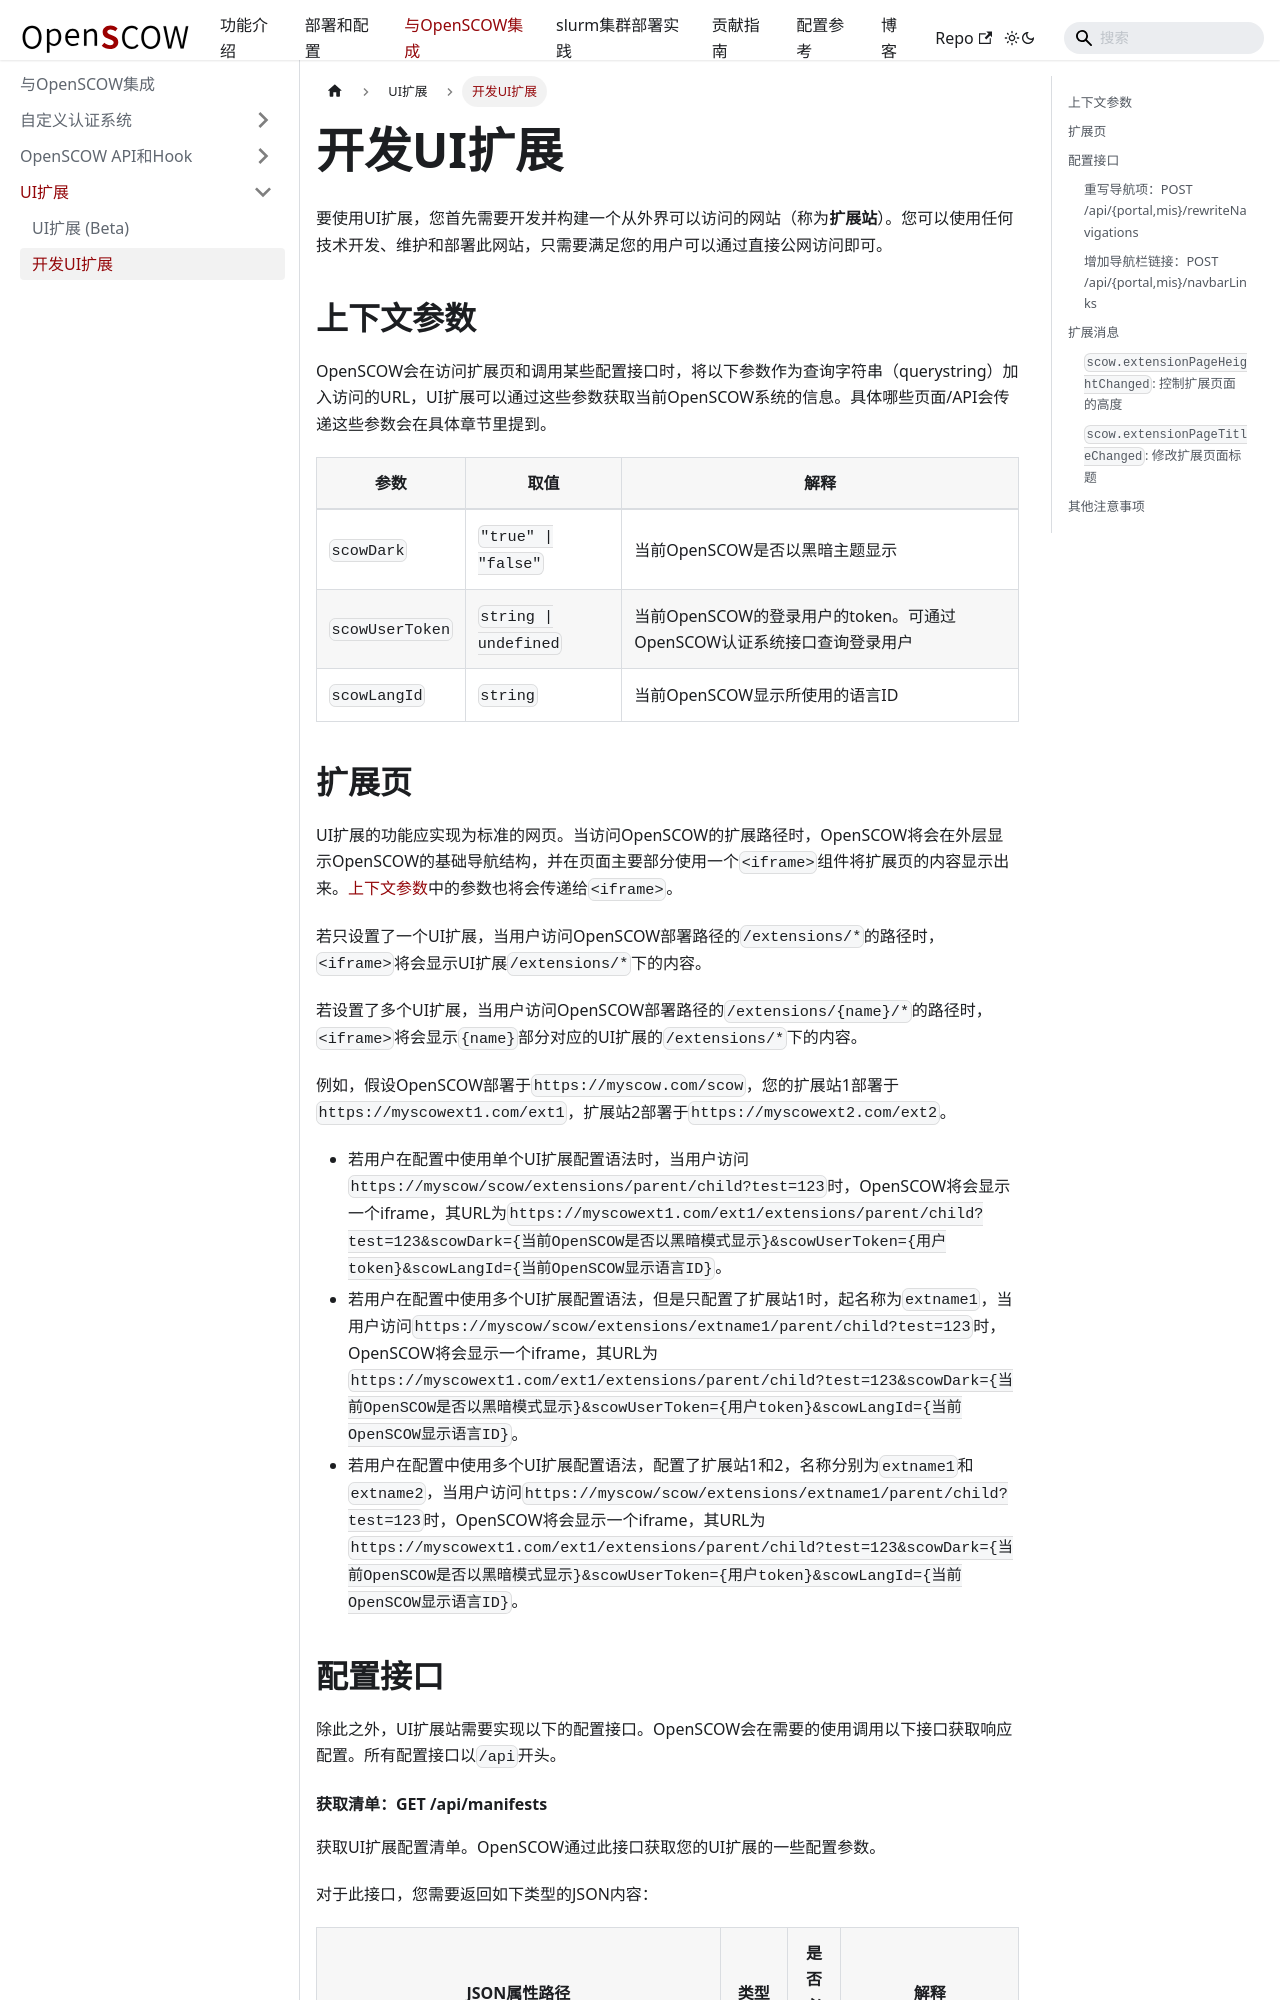

repository: PKUHPC/OpenSCOW · page: pr-preview/pr-1470/docs/integration/ui-extension/develop.html · generator: docusaurus

---
sidebar_position: 2
title: 开发UI扩展
---

# 开发UI扩展

要使用UI扩展，您首先需要开发并构建一个从外界可以访问的网站（称为**扩展站**）。您可以使用任何技术开发、维护和部署此网站，只需要满足您的用户可以通过直接公网访问即可。

## 上下文参数

OpenSCOW会在访问扩展页和调用某些配置接口时，将以下参数作为查询字符串（querystring）加入访问的URL，UI扩展可以通过这些参数获取当前OpenSCOW系统的信息。具体哪些页面/API会传递这些参数会在具体章节里提到。

| 参数            | 取值                  | 解释                                                          |
| --------------- | --------------------- | ------------------------------------------------------------- |
| `scowDark`      | `"true" \| "false"`   | 当前OpenSCOW是否以黑暗主题显示                                    |
| `scowUserToken` | `string \| undefined` | 当前OpenSCOW的登录用户的token。可通过OpenSCOW认证系统接口查询登录用户 |
| `scowLangId`    | `string`              | 当前OpenSCOW显示所使用的语言ID                                    |

## 扩展页

UI扩展的功能应实现为标准的网页。当访问OpenSCOW的扩展路径时，OpenSCOW将会在外层显示OpenSCOW的基础导航结构，并在页面主要部分使用一个`<iframe>`组件将扩展页的内容显示出来。[上下文参数](#上下文参数)中的参数也将会传递给`<iframe>`。

若只设置了一个UI扩展，当用户访问OpenSCOW部署路径的`/extensions/*`的路径时，`<iframe>`将会显示UI扩展`/extensions/*`下的内容。

若设置了多个UI扩展，当用户访问OpenSCOW部署路径的`/extensions/{name}/*`的路径时，`<iframe>`将会显示`{name}`部分对应的UI扩展的`/extensions/*`下的内容。

例如，假设OpenSCOW部署于`https://myscow.com/scow`，您的扩展站1部署于`https://myscowext1.com/ext1`，扩展站2部署于`https://myscowext2.com/ext2`。

- 若用户在配置中使用单个UI扩展配置语法时，当用户访问`https://myscow/scow/extensions/parent/child?test=123`时，OpenSCOW将会显示一个iframe，其URL为`https://myscowext1.com/ext1/extensions/parent/child?test=123&scowDark={当前OpenSCOW是否以黑暗模式显示}&scowUserToken={用户token}&scowLangId={当前OpenSCOW显示语言ID}`。
- 若用户在配置中使用多个UI扩展配置语法，但是只配置了扩展站1时，起名称为`extname1`，当用户访问`https://myscow/scow/extensions/extname1/parent/child?test=123`时，OpenSCOW将会显示一个iframe，其URL为`https://myscowext1.com/ext1/extensions/parent/child?test=123&scowDark={当前OpenSCOW是否以黑暗模式显示}&scowUserToken={用户token}&scowLangId={当前OpenSCOW显示语言ID}`。
- 若用户在配置中使用多个UI扩展配置语法，配置了扩展站1和2，名称分别为`extname1`和`extname2`，当用户访问`https://myscow/scow/extensions/extname1/parent/child?test=123`时，OpenSCOW将会显示一个iframe，其URL为`https://myscowext1.com/ext1/extensions/parent/child?test=123&scowDark={当前OpenSCOW是否以黑暗模式显示}&scowUserToken={用户token}&scowLangId={当前OpenSCOW显示语言ID}`。

## 配置接口

除此之外，UI扩展站需要实现以下的配置接口。OpenSCOW会在需要的使用调用以下接口获取响应配置。所有配置接口以`/api`开头。
